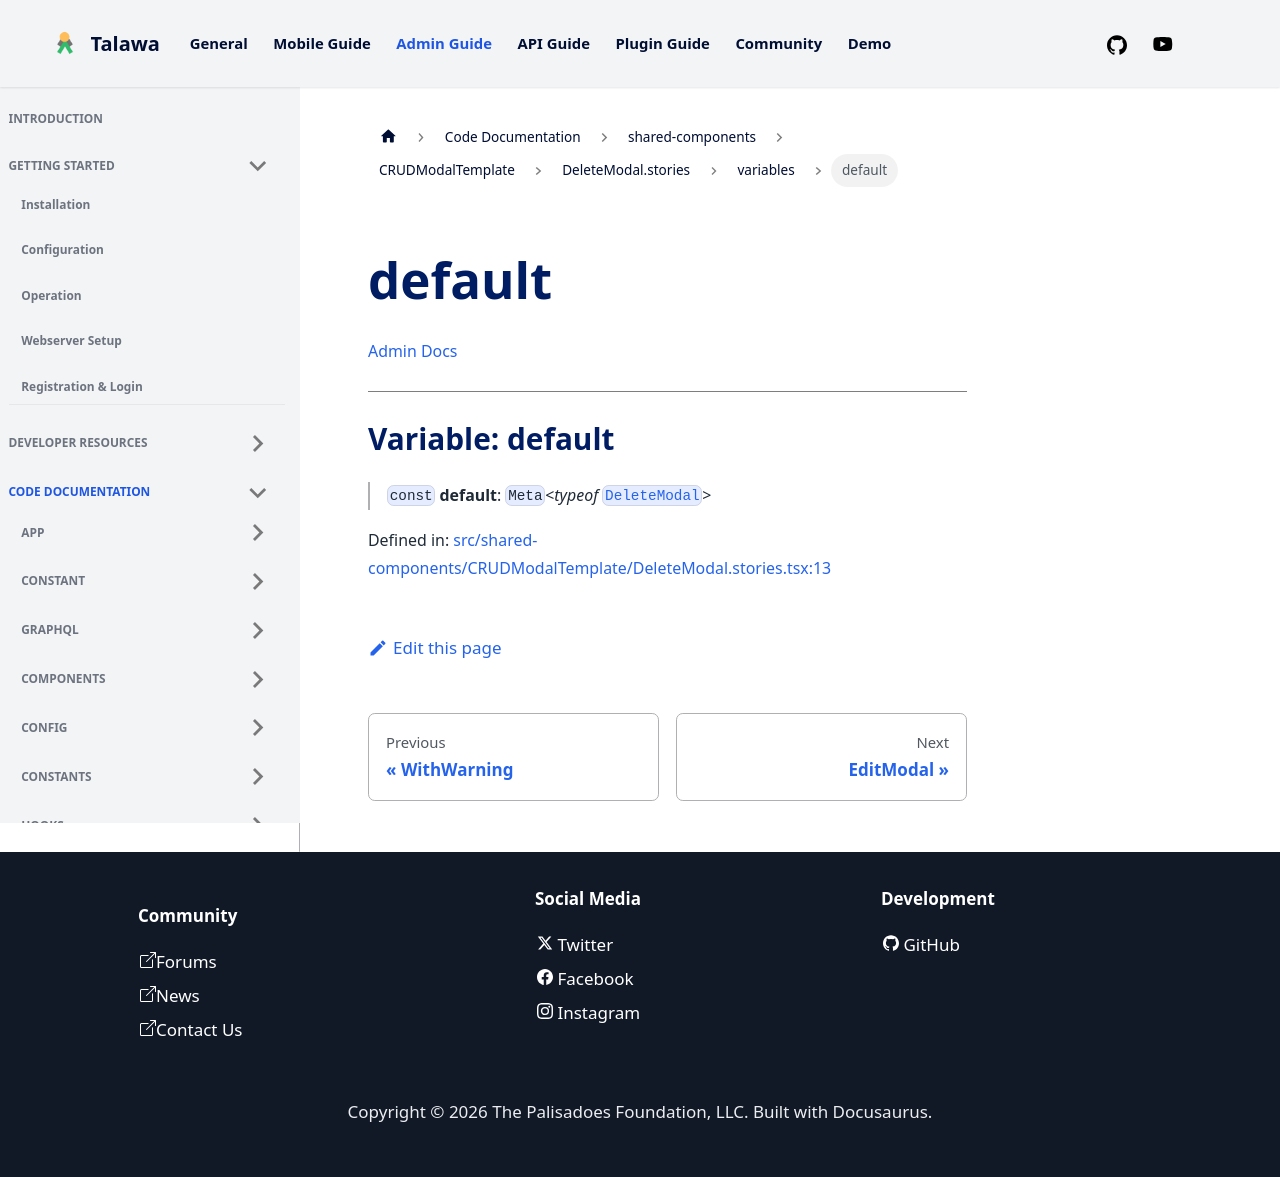

repository: PalisadoesFoundation/talawa-admin · page: docs/auto-docs/shared-components/CRUDModalTemplate/DeleteModal.stories/variables/default/index.html · generator: docusaurus

[Admin Docs](/)

***

# Variable: default

> `const` **default**: `Meta`\<*typeof* [`DeleteModal`](../../DeleteModal/variables/DeleteModal.md)\>

Defined in: [src/shared-components/CRUDModalTemplate/DeleteModal.stories.tsx:13](https://github.com/PalisadoesFoundation/talawa-admin/blob/main/src/shared-components/CRUDModalTemplate/DeleteModal.stories.tsx#L13)
